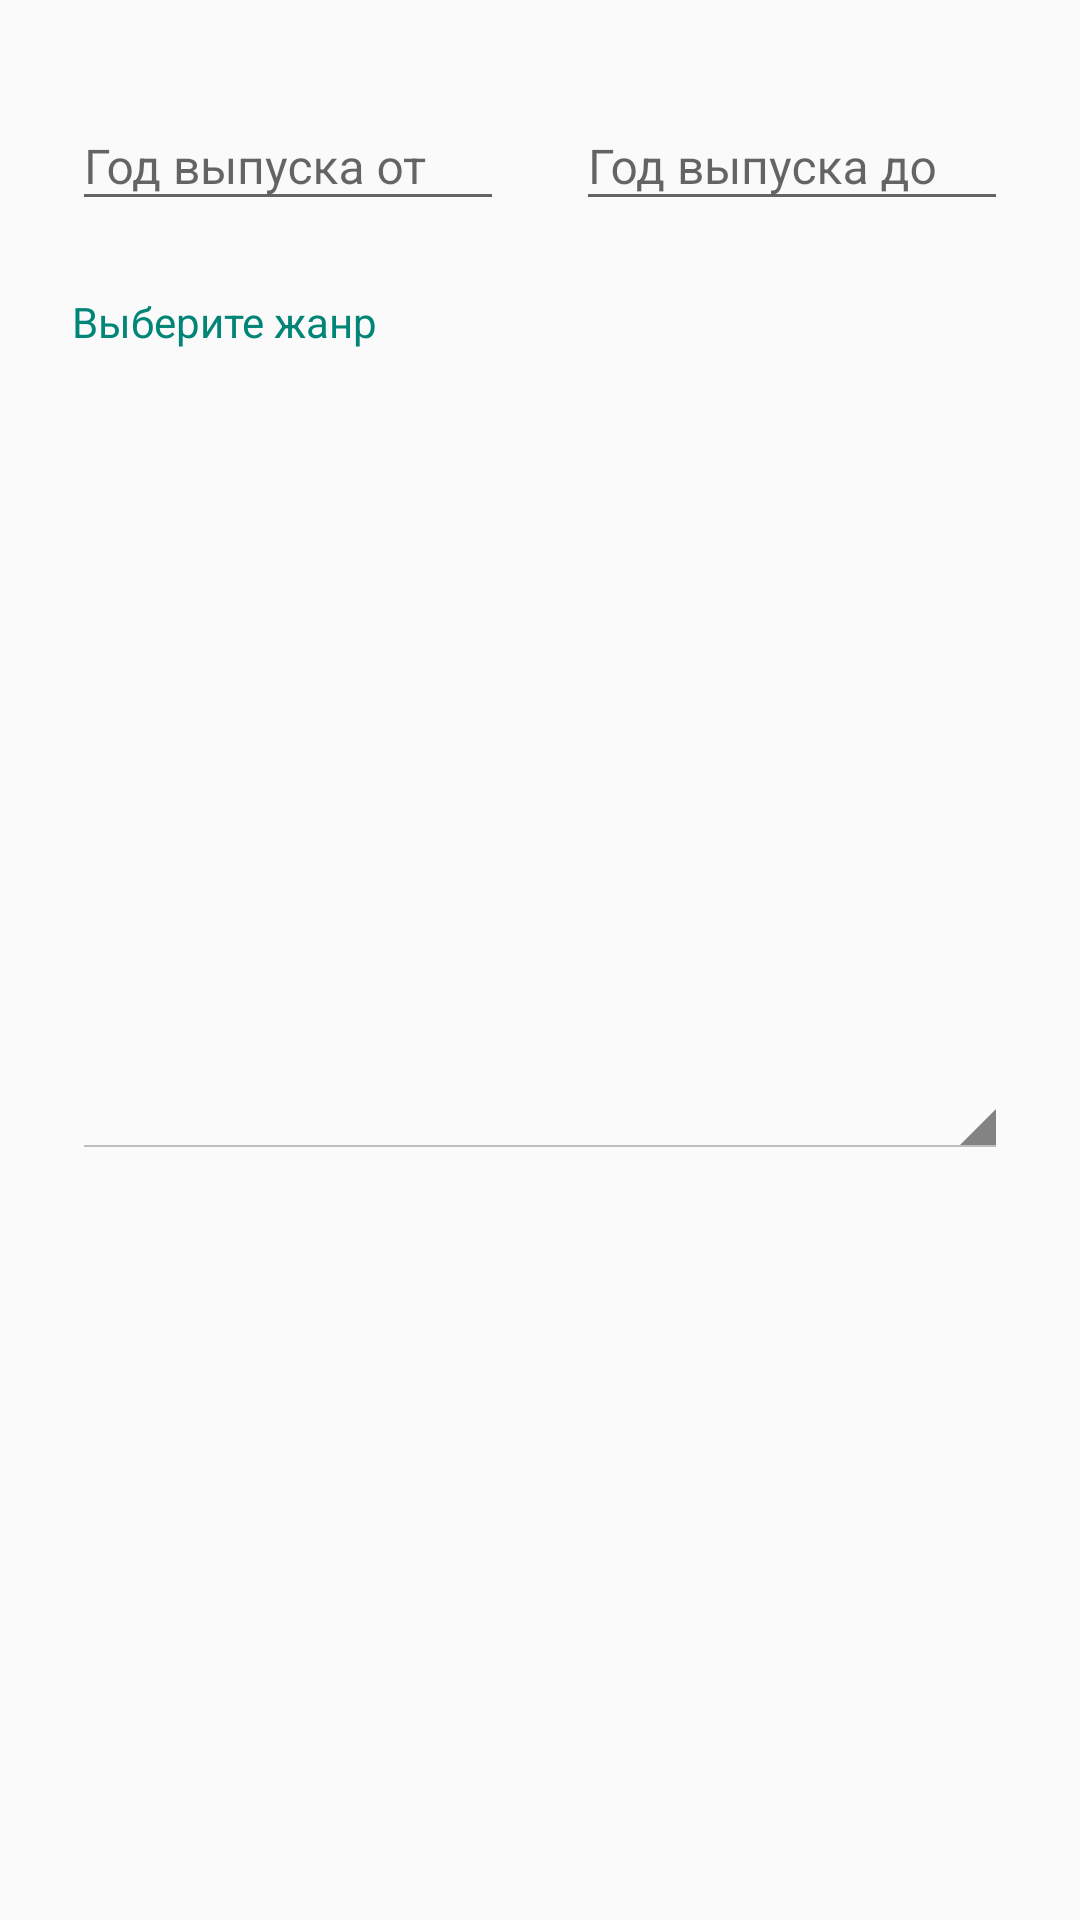

The Android layout XML behind this screen, and the referenced resources:
<!-- AndroidManifest.xml: application theme AppTheme -->
<!-- res/layout/dialog_fragment_movies_sort.xml -->
<?xml version="1.0" encoding="utf-8"?>
<android.support.constraint.ConstraintLayout
        xmlns:android="http://schemas.android.com/apk/res/android"
        xmlns:app="http://schemas.android.com/apk/res-auto"
        android:layout_width="match_parent"
        android:layout_height="wrap_content">

    <android.support.design.widget.TextInputLayout
            android:layout_width="0dp"
            android:layout_height="wrap_content"
            app:layout_constraintStart_toStartOf="parent"
            android:layout_marginStart="24dp" android:id="@+id/startYearTil"
            android:layout_marginTop="24dp"
            app:layout_constraintTop_toTopOf="parent"
            app:layout_constraintHorizontal_bias="0.5"
            app:layout_constraintEnd_toStartOf="@+id/endYearTil"
            app:layout_constraintHorizontal_chainStyle="spread"
            android:layout_marginEnd="12dp">

        <android.support.design.widget.TextInputEditText
                android:id="@+id/startYearText"
                android:layout_width="match_parent"
                android:layout_height="wrap_content"
                android:hint="@string/s_year_start"
                android:maxLength="4"
                android:textSize="16sp"
                android:textColorHint="@color/colorPrimary"
                android:digits="1234567890"
                android:inputType="text|numberDecimal"/>
    </android.support.design.widget.TextInputLayout>

    <android.support.design.widget.TextInputLayout
            android:layout_width="0dp"
            android:layout_height="wrap_content"
            android:layout_marginEnd="24dp"
            app:layout_constraintEnd_toEndOf="parent"
            android:layout_marginTop="24dp"
            app:layout_constraintTop_toTopOf="parent"
            android:id="@+id/endYearTil"
            app:layout_constraintStart_toEndOf="@+id/startYearTil"
            app:layout_constraintHorizontal_bias="0.5"
            android:layout_marginStart="12dp">

        <android.support.design.widget.TextInputEditText
                android:id="@+id/endYearText"
                android:layout_width="match_parent"
                android:layout_height="wrap_content"
                android:hint="@string/s_year_end"
                android:maxLength="4"
                android:textSize="16sp"
                android:textColorHint="@color/colorPrimary"
                android:digits="1234567890"
                android:inputType="text|numberDecimal"/>
    </android.support.design.widget.TextInputLayout>

    <TextView android:layout_width="0dp" android:layout_height="wrap_content"
              app:layout_constraintStart_toStartOf="parent"
              android:layout_marginStart="24dp" android:layout_marginEnd="24dp"
              android:textColor="@color/colorPrimary"
              app:layout_constraintEnd_toEndOf="parent" android:layout_marginTop="24dp"
              app:layout_constraintTop_toBottomOf="@+id/startYearTil" android:id="@+id/textView4"
              android:text="@string/s_choose_genre" android:textSize="14sp"/>
    <Spinner
            android:layout_width="0dp"
            android:layout_height="wrap_content"
            style="@android:style/Widget.Holo.Light.Spinner"
            android:id="@+id/filterGenre" app:layout_constraintStart_toStartOf="parent"
            android:layout_marginStart="24dp"
            app:layout_constraintEnd_toEndOf="parent" android:layout_marginEnd="24dp"
            app:layout_constraintHorizontal_bias="0.0" android:layout_marginTop="8dp"
            app:layout_constraintTop_toBottomOf="@+id/textView4" android:layout_marginBottom="24dp"
            app:layout_constraintBottom_toBottomOf="parent"/>
</android.support.constraint.ConstraintLayout>
<!-- resources referenced by this layout -->
<resources>
  <color name="colorPrimary">#008577</color>
  <string name="s_choose_genre">Выберите жанр</string>
  <string name="s_year_end">Год выпуска до</string>
  <string name="s_year_start">Год выпуска от</string>
  <style name="AppTheme" parent="Theme.AppCompat.Light.DarkActionBar">
          
          <item name="colorPrimary">@color/colorPrimary</item>
          <item name="colorPrimaryDark">@color/colorPrimaryDark</item>
          <item name="colorAccent">@color/colorAccent</item>
      </style>
  <color name="colorPrimaryDark">#00574B</color>
  <color name="colorAccent">#D81B60</color>
</resources>
